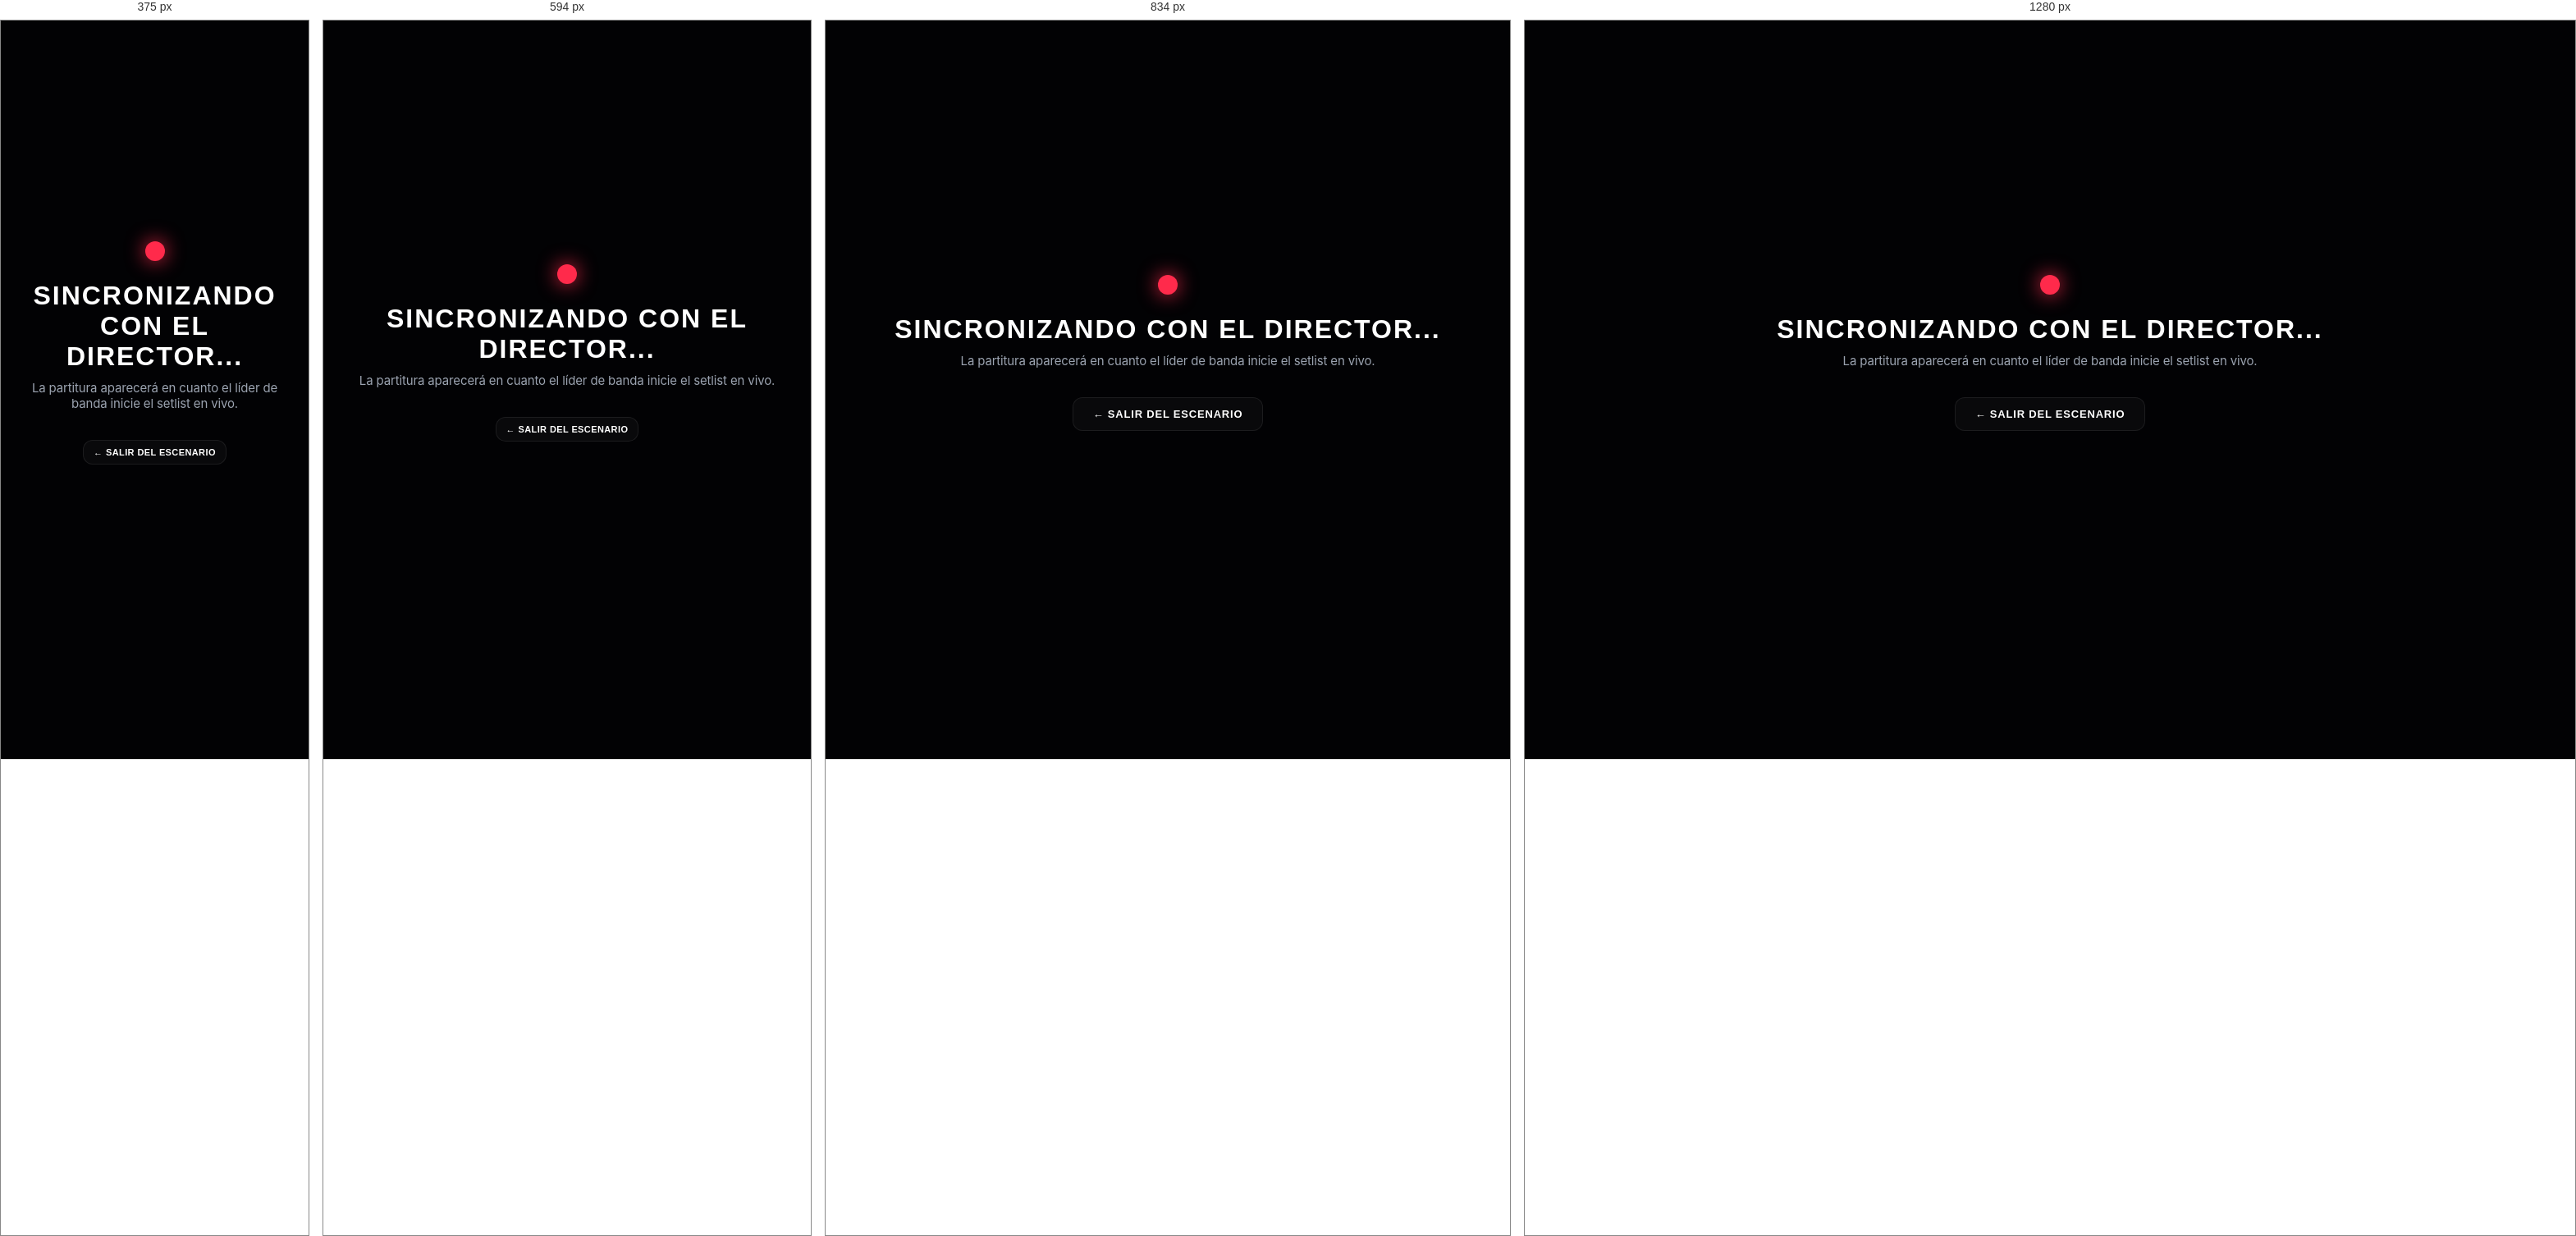
Rendered at 375 px, 594 px, 834 px and 1280 px, left to right.

<!-- file: live.html -->
<!DOCTYPE html>
<html lang="es">
<head>
    <meta charset="UTF-8">
    <meta name="viewport" content="width=device-width, initial-scale=1.0, maximum-scale=1.0, user-scalable=no">
    <title>Stage Live Band | CAN ALABANZA</title>
    <link rel="stylesheet" href="styles.css">
    <style>
        body {
            background: #020204 !important;
            color: #ffffff;
            overflow-x: hidden;
            padding: 0;
            margin: 0;
            user-select: none;
        }

        .stage-header {
            position: sticky;
            top: 0;
            background: rgba(8, 6, 10, 0.95);
            backdrop-filter: blur(25px);
            border-bottom: 2px solid var(--border-color);
            padding: 24px 40px;
            display: flex;
            justify-content: space-between;
            align-items: center;
            z-index: 1000;
        }

        .stage-title { 
            font-size: clamp(28px, 4vw, 46px); 
            font-family: var(--font-title);
            font-weight: 900; 
            margin: 0; 
            letter-spacing: -0.5px; 
            text-transform: uppercase; 
            color: white;
        }
        .stage-artist { 
            font-size: 16px; 
            color: var(--accent-red); 
            font-weight: 800; 
            letter-spacing: 2px; 
            text-transform: uppercase; 
            margin-top: 4px; 
        }

        .stage-meta-box {
            display: flex;
            gap: 16px;
            align-items: center;
        }
        .meta-value {
            background: rgba(255, 255, 255, 0.04);
            border: 1px solid var(--border-color);
            padding: 12px 24px;
            border-radius: 14px;
            text-align: center;
        }
        .meta-label { 
            font-size: 11px; 
            color: var(--text-muted); 
            font-weight: 800; 
            letter-spacing: 2px; 
            text-transform: uppercase; 
            margin-bottom: 4px; 
            display: block; 
        }
        .meta-data { 
            font-size: 32px; 
            font-family: var(--font-title);
            font-weight: 900; 
            line-height: 1; 
            color: white; 
        }

        .stage-content {
            padding: 40px;
            max-width: 1400px;
            margin: 0 auto;
        }

        .stage-section {
            margin-bottom: 40px;
            border-left: 6px solid var(--accent-red);
            padding-left: 24px;
        }
        .stage-section-name {
            display: inline-block;
            font-size: 14px;
            font-family: var(--font-title);
            font-weight: 900;
            color: white;
            background: var(--accent-red);
            padding: 6px 16px;
            border-radius: 8px;
            text-transform: uppercase;
            letter-spacing: 2px;
            margin-bottom: 16px;
            box-shadow: 0 0 15px var(--accent-red-glow);
        }
        
        .stage-chords {
            font-family: var(--font-chords);
            font-size: clamp(36px, 5vw, 65px);
            font-weight: 800;
            color: var(--accent-blue);
            letter-spacing: 4px;
            word-spacing: 20px;
            line-height: 1.4;
            text-shadow: 0 0 20px rgba(56, 189, 248, 0.35);
        }

        .waiting-screen {
            height: 90vh;
            display: flex;
            flex-direction: column;
            align-items: center;
            justify-content: center;
            text-align: center;
            padding: 20px;
        }
        .pulse-dot {
            width: 24px; 
            height: 24px; 
            background: var(--accent-red); 
            border-radius: 50%; 
            margin-bottom: 24px;
            animation: livePulse 1.5s infinite;
            box-shadow: 0 0 25px var(--accent-red);
        }
    </style>
    <link rel="icon" type="image/png" href="can-logo.png">
</head>
<body>
    <script>
        if (!localStorage.getItem("token")) window.location.href = "login.html";
    </script>

    <div id="liveContainer" class="animate-fade">
        <div class="waiting-screen">
            <div class="pulse-dot"></div>
            <h1 style="font-size:32px; font-family:var(--font-title); font-weight:900; letter-spacing:2px; color:white;">SINCRONIZANDO CON EL DIRECTOR...</h1>
            <p style="color:var(--text-muted); font-size:15px; margin-top:10px;">La partitura aparecerá en cuanto el líder de banda inicie el setlist en vivo.</p>
            <button onclick="location.href='stage-select.html'" class="secondary" style="margin-top:35px; padding:12px 24px;">← SALIR DEL ESCENARIO</button>
        </div>
    </div>

    <!-- SOCKET.IO PARA SINCRONIZACIÓN EN TIEMPO REAL -->
    <script src="/socket.io/socket.io.js"></script>
    <script src="musicUtils.js"></script>
    <script>
        const socket = io();
        let state = { setlist: [], index: 0, transpose: 0 };
        const notes = ["C","C#","D","D#","E","F","F#","G","G#","A","A#","B"];

        socket.on("band:setlist:sync", (setlist) => {
            state.setlist = setlist || [];
            renderStage();
        });

        socket.on("band:update", (data) => {
            state.index = data.index || 0;
            state.transpose = data.transpose || 0;
            if (data.setlist) state.setlist = data.setlist;
            renderStage();
        });

        function renderStage() {
            const container = document.getElementById("liveContainer");
            
            if(!state.setlist || !state.setlist[state.index]) {
                container.innerHTML = `
                    <div class="waiting-screen animate-fade">
                        <div class="pulse-dot"></div>
                        <h1 style="font-size:32px; font-family:var(--font-title); font-weight:900; letter-spacing:2px; color:white;">FIN DEL SERVICIO / EN ESPERA</h1>
                        <p style="color:var(--text-muted); font-size:15px; margin-top:10px;">El servicio ha concluido o no hay canciones cargadas.</p>
                        <button onclick="location.href='stage-select.html'" class="secondary" style="margin-top:30px; padding:12px 24px;">SALIR DEL ESCENARIO</button>
                    </div>`;
                return;
            }

            const songItem = state.setlist[state.index];
            const song = songItem.songId || songItem;

            let baseKey = songItem.setlistKey || song.key || "C";
            let displayKey = transposeChord(baseKey, state.transpose || 0);

            let html = `
                <div class="stage-header">
                    <div>
                        <h1 class="stage-title">${song.name}</h1>
                        <div class="stage-artist">${song.artist || 'Desconocido'}</div>
                    </div>
                    <div class="stage-meta-box">
                        <div class="meta-value">
                            <span class="meta-label">TEMPO</span>
                            <span class="meta-data" style="color:var(--accent-blue);">${song.tempo || '--'}</span>
                        </div>
                        <div class="meta-value" style="border-color:var(--accent-red);">
                            <span class="meta-label" style="color:var(--accent-red);">TONO</span>
                            <span class="meta-data" style="color:white;">${displayKey}</span>
                        </div>
                        <button class="danger" onclick="location.href='stage-select.html'" style="padding:14px 18px; font-size:16px; border-radius:12px;" title="Salir">✕</button>
                    </div>
                </div>
                <div class="stage-content animate-fade">
            `;

            if(song.sections && song.sections.length > 0) {
                song.sections.forEach(sec => {
                    const chordsRaw = Array.isArray(sec.chords) ? sec.chords.join(' - ') : sec.chords;
                    html += `
                        <div class="stage-section">
                            <div class="stage-section-name">${sec.name}</div>
                            <div class="stage-chords">${transposeLine(chordsRaw, state.transpose || 0)}</div>
                        </div>
                    `;
                });
            } else {
                html += `<div style="text-align:center; padding:50px; font-size:20px; color:var(--text-muted);">Sin acordes cargados para esta canción.</div>`;
            }

            html += `</div>`;
            container.innerHTML = html;
        }

        function transposeChord(chord, steps) {
            if (!chord || steps === 0) return chord;
            const match = chord.match(/^([A-G][#b]?)(.*)$/);
            if (!match) return chord;

            let root = match[1];
            let suffix = match[2];

            const flatToSharp = { "Db":"C#", "Eb":"D#", "Gb":"F#", "Ab":"G#", "Bb":"A#" };
            if (flatToSharp[root]) root = flatToSharp[root];

            let i = notes.indexOf(root);
            if (i === -1) return chord;

            let newIndex = (i + steps) % 12;
            if (newIndex < 0) newIndex += 12;

            return notes[newIndex] + suffix;
        }

        function transposeLine(chordsLine, steps) {
            if (!chordsLine || steps === 0) return chordsLine || "";
            return chordsLine.split(/(\s*-\s*|\s+)/).map(part => {
                if(part.trim() === "-" || part.trim() === "") return part;
                return transposeChord(part, steps);
            }).join("");
        }
    </script>
</body>
</html>


/* @media block from styles.css */
@media (max-width: 900px) {
    .container {
        padding: 24px 18px;
    }
    .pco-navbar {
        padding: 14px 20px;
    }
    .glass-card, .pco-card, .info-panel, .ros-panel, .login-card, 
    .list-panel, .viewer-panel, .u-card, .mixer-section, .member-card, .mode-card {
        padding: 22px 18px;
        margin-bottom: 18px;
    }
}

/* @media block from styles.css */
@media (max-width: 768px) {
    body {
        font-size: 14px;
    }

    .container {
        padding: 16px 12px;
        max-width: 100%;
    }

    /* Navbar Responsivo */
    .pco-navbar {
        padding: 12px 14px;
        flex-direction: row;
        flex-wrap: wrap;
        gap: 10px;
        justify-content: space-between;
        align-items: center;
    }

    .pco-navbar > div {
        gap: 8px !important;
    }

    .pco-navbar span {
        font-size: 15px !important;
    }

    .pco-navbar button {
        padding: 6px 12px !important;
        font-size: 10px !important;
    }

    /* Cards & Glass Panels */
    .glass-card, .pco-card, .info-panel, .ros-panel, .login-card, 
    .list-panel, .viewer-panel, .u-card, .mixer-section, .member-card, .mode-card {
        padding: 16px 14px !important;
        border-radius: 14px !important;
        margin-bottom: 14px !important;
    }

    /* Dashboard Grids */
    .dashboard-grid {
        grid-template-columns: 1fr !important;
        gap: 12px !important;
        margin-top: 14px !important;
    }

    .module-card {
        padding: 20px 18px !important;
    }

    .module-icon {
        font-size: 28px !important;
        margin-bottom: 12px !important;
    }

    .module-title {
        font-size: 17px !important;
    }

    .module-desc {
        font-size: 12px !important;
    }

    /* Headers */
    header {
        margin-bottom: 18px !important;
        flex-direction: column !important;
        align-items: flex-start !important;
        gap: 10px !important;
    }

    header h2 {
        font-size: 22px !important;
    }

    header p {
        font-size: 12px !important;
    }

    #date-indicator {
        font-size: 10px !important;
        padding: 8px 12px !important;
        width: 100%;
        text-align: center;
    }

    /* Buttons & Controls */
    button, .btn-pco, .btn-add, .btn-prod, .btn-live, .btn-nav {
        padding: 8px 12px !important;
        font-size: 11px !important;
        letter-spacing: 0.4px !important;
    }

    /* Flex Containers & Toolbars */
    .action-bar, .filter-bar, .toolbar {
        flex-direction: column !important;
        align-items: stretch !important;
        gap: 10px !important;
    }

    /* Setlists Cards & Badges */
    div[style*="border-left:5px solid var(--accent-red)"] {
        padding: 16px 14px !important;
    }

    /* Run of Service (ROS) Responsive Row Stacking */
    .ros-table, .ros-list, div[style*="display:grid"][style*="grid-template-columns: 65px"],
    div[style*="display:grid"][style*="grid-template-columns: 70px"],
    div[style*="display:grid"][style*="grid-template-columns: 80px"] {
        grid-template-columns: 1fr !important;
        gap: 4px !important;
        padding: 10px !important;
        background: rgba(0, 0, 0, 0.45) !important;
        border-radius: 10px !important;
        margin-bottom: 8px !important;
    }

    /* ROS Planner Layout (2 Columns to Stack) */
    .prod-grid, .planner-grid, .two-col-grid, div[style*="display:grid"][style*="grid-template-columns: 350px 1fr"],
    div[style*="display:grid"][style*="grid-template-columns: 380px 1fr"],
    div[style*="display:grid"][style*="grid-template-columns: 1fr 2fr"],
    div[style*="display:grid"][style*="grid-template-columns: 320px 1fr"] {
        grid-template-columns: 1fr !important;
        gap: 14px !important;
    }

    /* Modals */
    .modal-content, .modal-glass, div[id*="Modal"] > div.glass-card {
        padding: 20px 16px !important;
        width: 95% !important;
        max-width: 95vw !important;
        max-height: 90vh !important;
        overflow-y: auto !important;
    }

    /* Welcome Overlay */
    #w-frame {
        padding: 24px 20px !important;
        width: 90% !important;
    }

    #w-frame h1 {
        font-size: 24px !important;
    }

    /* Notifications Dropdown */
    #notifDropdown {
        width: 300px !important;
        max-width: 88vw !important;
        right: -40px !important;
        top: 44px !important;
        padding: 12px !important;
    }

    /* Audio / Console Channels */
    .channels-grid, .faders-container {
        grid-template-columns: repeat(auto-fill, minmax(130px, 1fr)) !important;
        gap: 8px !important;
    }

    /* ChartBuilder & Chords */
    .cb-chords-line {
        font-size: 15px !important;
        word-spacing: 6px !important;
        line-height: 1.4 !important;
        overflow-x: auto !important;
        white-space: pre-wrap !important;
    }

    .cb-lyrics-line {
        font-size: 13px !important;
        line-height: 1.5 !important;
    }

    .cb-section-block {
        padding: 12px 14px !important;
        margin-bottom: 12px !important;
    }

    /* Form Inputs */
    input[type="text"], input[type="password"], input[type="date"], input[type="number"], textarea, select {
        padding: 10px 12px !important;
        font-size: 13px !important;
    }

    /* Repertorio & Overview Split Pane to Stack */
    .main-layout {
        flex-direction: column !important;
        height: auto !important;
        overflow: visible !important;
    }
    .list-panel {
        width: 100% !important;
        height: auto !important;
        max-height: 280px !important;
        border-right: none !important;
        border-bottom: 1px solid var(--border-color) !important;
    }
    .viewer-panel {
        padding: 16px 12px !important;
        width: 100% !important;
    }
    .header-bar {
        padding: 12px 14px !important;
        flex-direction: column !important;
        gap: 10px !important;
        align-items: stretch !important;
    }
    .mixer-controls {
        padding: 12px 14px !important;
        flex-direction: column !important;
        gap: 10px !important;
        align-items: stretch !important;
    }

    /* Pastoral Dashboard Grid & KPI */
    .pastoral-grid {
        grid-template-columns: 1fr !important;
        gap: 16px !important;
    }
    .kpi-grid {
        grid-template-columns: repeat(2, 1fr) !important;
        gap: 10px !important;
    }
    .kpi-card {
        padding: 14px !important;
    }
    .kpi-value {
        font-size: 26px !important;
    }

    /* Servicios Programados Header & Tab Groups */
    .page-header {
        flex-direction: column !important;
        align-items: stretch !important;
        gap: 12px !important;
        padding-bottom: 16px !important;
    }
    .services-grid {
        gap: 14px !important;
    }

    /* Responsive Tables */
    .responsive-table-container {
        overflow-x: auto !important;
        -webkit-overflow-scrolling: touch !important;
    }
}

/* @media block from styles.css */
@media (max-width: 420px) {
    .container {
        padding: 12px 8px;
    }

    .pco-navbar span {
        font-size: 13px !important;
    }

    .pco-navbar #nav-user-name {
        display: none;
    }

    #notifDropdown {
        right: -60px !important;
        width: 270px !important;
    }

    .kpi-grid {
        grid-template-columns: 1fr !important;
    }

    .login-card {
        padding: 24px 16px !important;
    }
}